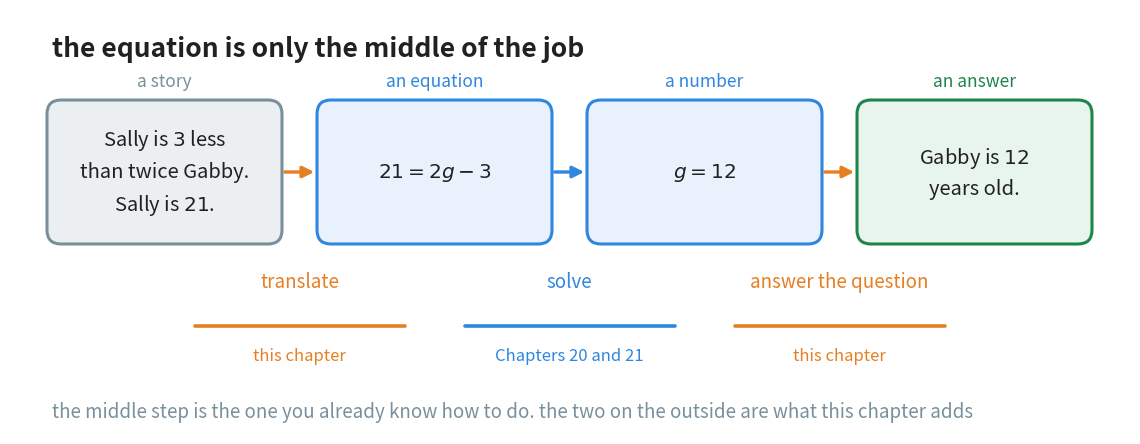

Generate this figure with matplotlib: (Note: this script raises an exception after producing the figure.)
"""Figure 1 - where the equation was coming from, and where it comes from now.

Chapters 20 and 21 always started at the second card: the equation was
already written down. A real problem starts one card earlier, at a story,
and it does not finish at the third card either - a number is not an
answer until it is said back in the words of the story.

So the blue middle is everything the reader already knows, and the two
orange arrows on the outside are the whole of this chapter.

Horizontal plan (x), four cards of width 2.25 with 0.45 of arrow between:
    0.42 - 2.67   card 1, the story          (grey)
    3.12 - 5.37   card 2, the equation       (blue)
    5.82 - 8.07   card 3, the number         (blue)
    8.52 - 10.77  card 4, the answer         (green)

Vertical plan (y, top to bottom):
    3.85  heading
    2.62  the four cards, height 1.34, so 1.95 to 3.29
    1.52  the name of each arrow, above the bracket
    1.08  the bracket line that says whose work it is
    0.78  whose work it is
    0.22  closing note

Run with:  python figures/fig_01_the_missing_half.py
"""

import matplotlib
matplotlib.use("Agg")
import matplotlib.pyplot as plt
from matplotlib.patches import FancyBboxPatch, FancyArrowPatch
from pathlib import Path

BLUE = "#2E86DE"          # the algebra the reader already owns
ORANGE = "#E67E22"        # the new work: translating, and answering
GREEN = "#1E8449"         # the finished answer
GREY = "#78909C"          # the story, before any mathematics happens
INK = "#212121"
TINT_BLUE = "#E9F2FC"
TINT_ORANGE = "#FDF0E3"
TINT_GREEN = "#E8F5EC"
TINT_GREY = "#ECEFF1"

W, H = 11.20, 4.25
fig, ax = plt.subplots(figsize=(W, H))
ax.set_position([0, 0, 1, 1])
ax.axis("off")
ax.set_xlim(0, W)
ax.set_ylim(0, H)

CARD_W, CARD_H = 2.25, 1.34
CARD_Y = 2.62                       # centre line of the row of cards

ax.text(0.42, 3.85, "the equation is only the middle of the job",
        ha="left", va="center", fontsize=19, color=INK, fontweight="bold")

# (left edge, border colour, fill colour, small label, the thing itself)
CARDS = (
    (0.42, GREY, TINT_GREY, "a story",
     "Sally is $3$ less\nthan twice Gabby.\nSally is $21$."),
    (3.12, BLUE, TINT_BLUE, "an equation", r"$21 = 2g - 3$"),
    (5.82, BLUE, TINT_BLUE, "a number", r"$g = 12$"),
    (8.52, GREEN, TINT_GREEN, "an answer",
     "Gabby is $12$\nyears old."),
)
for left, colour, tint, label, body in CARDS:
    ax.add_patch(FancyBboxPatch((left, CARD_Y - CARD_H / 2), CARD_W, CARD_H,
                                boxstyle="round,pad=0.05,rounding_size=0.14",
                                facecolor=tint, edgecolor=colour,
                                linewidth=2.2, zorder=3))
    # the small name of the card sits above it, clear of the border
    ax.text(left + CARD_W / 2, CARD_Y + CARD_H / 2 + 0.24, label,
            ha="center", va="center", fontsize=12.5, color=colour)
    ax.text(left + CARD_W / 2, CARD_Y, body, ha="center", va="center",
            fontsize=14.5, color=INK, linespacing=1.55, zorder=4)

# the three arrows between the cards, each in the colour of the work it is
ARROWS = (
    (2.72, 3.07, ORANGE),
    (5.42, 5.77, BLUE),
    (8.12, 8.47, ORANGE),
)
for x0, x1, colour in ARROWS:
    ax.add_patch(FancyArrowPatch((x0, CARD_Y), (x1, CARD_Y),
                                 arrowstyle="-|>", mutation_scale=17,
                                 linewidth=2.4, color=colour, zorder=5))

# under each gap: what that step is called, and who does it
# (centre of the gap, colour, name of the step, whose work it is)
STEPS = (
    (2.895, ORANGE, "translate", "this chapter"),
    (5.595, BLUE, "solve", "Chapters 20 and 21"),
    (8.295, ORANGE, "answer the question", "this chapter"),
)
for xc, colour, name, owner in STEPS:
    ax.text(xc, 1.52, name, ha="center", va="center", fontsize=13.5,
            color=colour)
    ax.plot([xc - 1.05, xc + 1.05], [1.08, 1.08], linewidth=2.6,
            color=colour, solid_capstyle="round")
    ax.text(xc, 0.78, owner, ha="center", va="center", fontsize=12,
            color=colour)

ax.text(0.42, 0.22, "the middle step is the one you already know how to "
        "do. the two on the outside are what this chapter adds",
        ha="left", va="center", fontsize=13.5, color=GREY, style="italic")

out = Path(__file__).resolve().parent.parent / "assets"
out.mkdir(exist_ok=True)
fig.savefig(out / "fig_01_the_missing_half.png", dpi=170,
            facecolor="white", bbox_inches="tight")
print("saved", out / "fig_01_the_missing_half.png")
